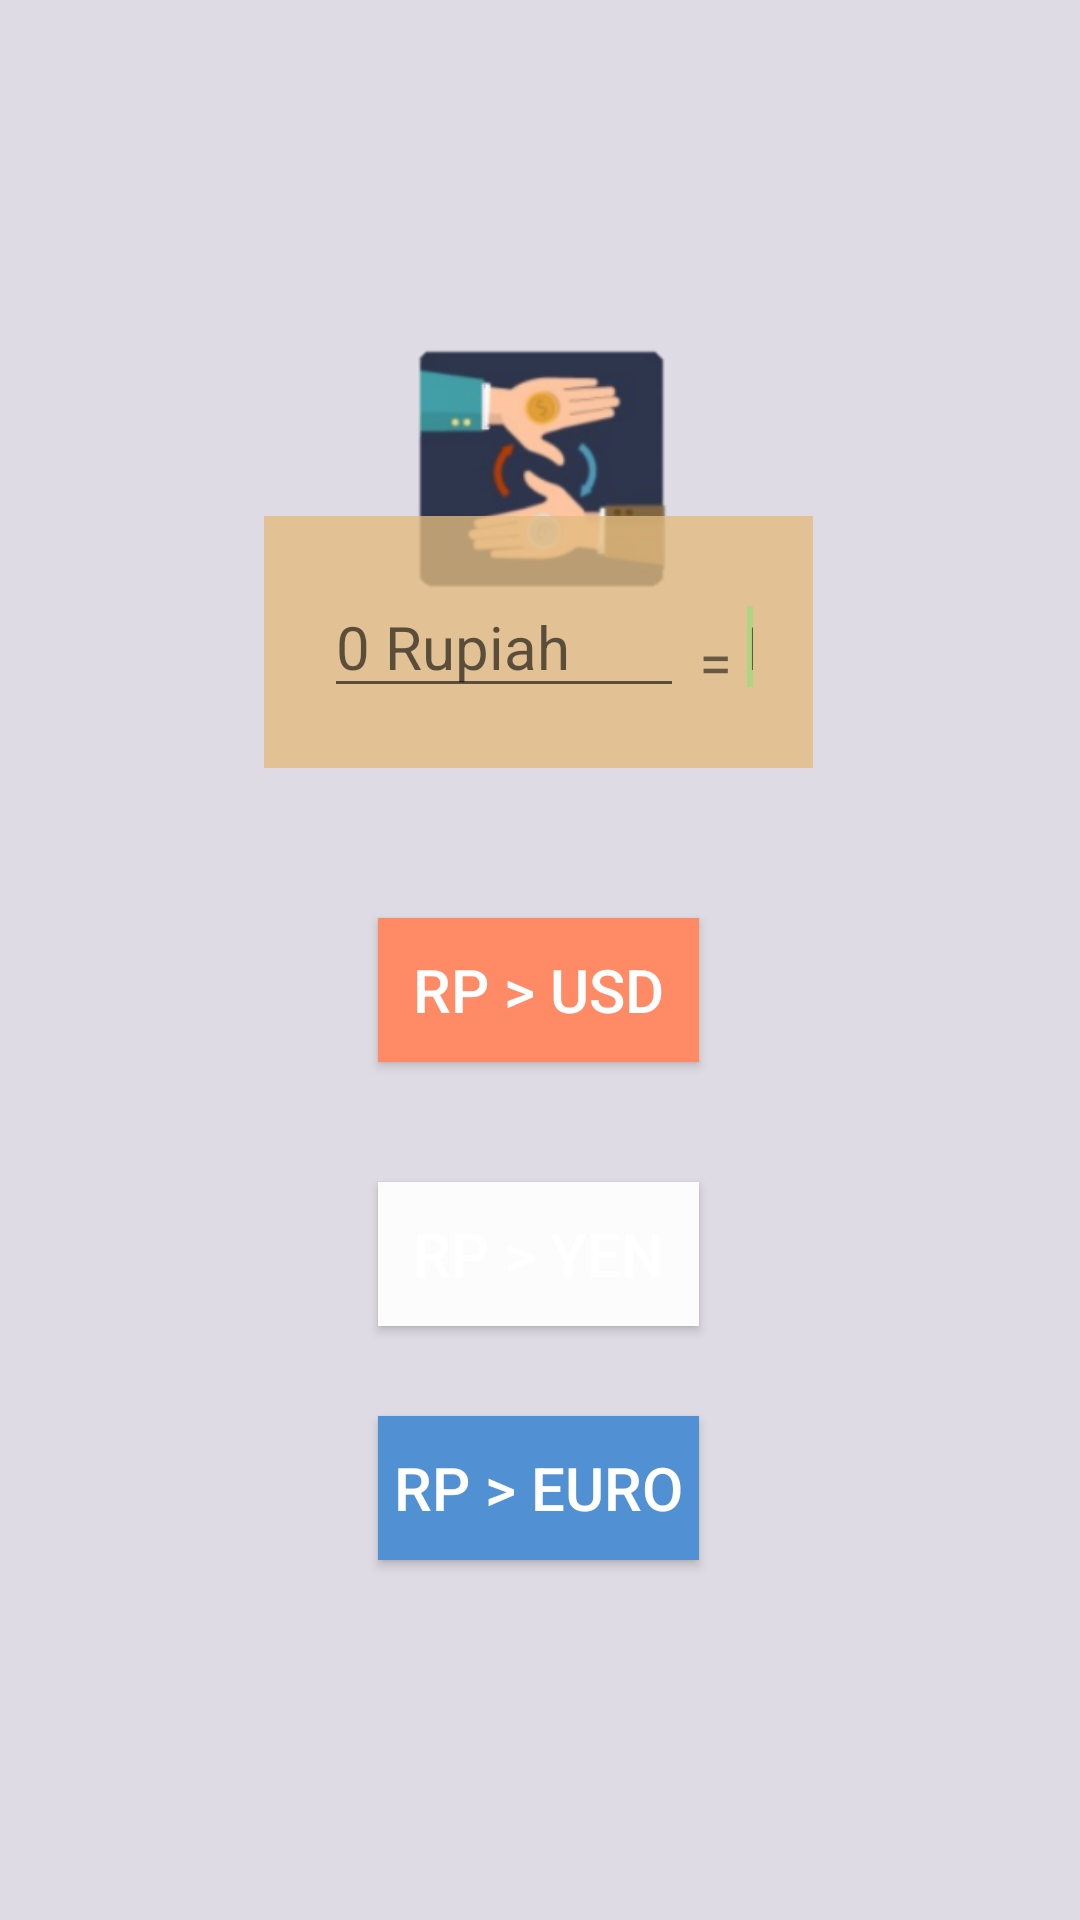

Android layout source for this screen:
<!-- AndroidManifest.xml: application theme Theme.TuPe -->
<!-- res/layout/activity_main.xml -->
<?xml version="1.0" encoding="utf-8"?>
<RelativeLayout xmlns:android="http://schemas.android.com/apk/res/android"
    xmlns:app="http://schemas.android.com/apk/res-auto"
    xmlns:tools="http://schemas.android.com/tools"
    android:layout_width="match_parent"
    android:layout_height="match_parent"
    android:background="#DFDBE4"
    android:gravity="center"
    android:orientation="vertical"
    android:padding="20dp"
    tools:context="MainActivity">


    <ImageView
        android:id="@+id/imageView"
        android:layout_width="274dp"
        android:layout_height="233dp"
        android:layout_alignParentStart="true"
        android:layout_alignParentTop="false"
        android:layout_alignParentEnd="true"
        android:layout_marginStart="116dp"
        android:layout_marginTop="21dp"
        android:layout_marginEnd="115dp"
        android:src="@drawable/icon_room" />

    <LinearLayout
        android:layout_width="348dp"
        android:layout_height="wrap_content"
        android:layout_above="@+id/rpusd"
        android:layout_alignParentStart="true"
        android:layout_alignParentEnd="true"
        android:layout_marginStart="68dp"
        android:layout_marginEnd="69dp"
        android:layout_marginBottom="40dp"
        android:background="#C6E3BB7F"
        android:orientation="horizontal"
        android:padding="20dp">

        <EditText
            android:id="@+id/uang_input"
            android:layout_width="120dp"
            android:layout_height="wrap_content"
            android:hint="@string/_0_rupiah"
            android:textSize="20sp" />

        <TextView
            android:layout_width="wrap_content"
            android:layout_height="wrap_content"
            android:layout_margin="5dp"
            android:text="="
            android:textSize="20sp" />

        <TextView
            android:id="@+id/hasil_konversi"
            android:layout_width="160dp"
            android:layout_height="wrap_content"
            android:background="#AED581"
            android:text="@string/hasil_konversi"
            android:textSize="20sp" />

    </LinearLayout>

    <Button
        android:id="@+id/rpusd"
        android:layout_width="270dp"
        android:layout_height="wrap_content"
        android:layout_above="@+id/rpyen"
        android:layout_alignParentStart="true"
        android:layout_alignParentEnd="true"
        android:layout_marginStart="106dp"
        android:layout_marginTop="10dp"
        android:layout_marginEnd="107dp"
        android:layout_marginBottom="30dp"
        android:background="#FF8A65"
        android:onClick="toUSD"
        android:text="@string/rp_usd"
        android:textColor="#FFFFFF"
        android:textSize="20sp" />

    <Button
        android:id="@+id/rpyen"
        android:layout_width="270dp"
        android:layout_height="wrap_content"
        android:layout_above="@+id/rpeuro"
        android:layout_alignParentStart="true"
        android:layout_alignParentEnd="true"
        android:layout_marginStart="106dp"
        android:layout_marginTop="10dp"
        android:layout_marginEnd="107dp"
        android:layout_marginBottom="30dp"
        android:background="#FCFCFC"
        android:onClick="toYEN"
        android:text="@string/rp_yen"
        android:textColor="#FFFFFF"
        android:textSize="20sp" />

    <Button
        android:id="@+id/rpeuro"
        android:layout_width="270dp"
        android:layout_height="wrap_content"
        android:layout_alignParentStart="true"
        android:layout_alignParentEnd="true"
        android:layout_alignParentBottom="true"
        android:layout_centerHorizontal="false"
        android:layout_marginStart="106dp"
        android:layout_marginEnd="107dp"
        android:layout_marginBottom="100dp"
        android:background="#5290D4"
        android:onClick="toEuro"
        android:text="@string/rp_euro"
        android:textColor="#FFFFFF"
        android:textSize="20sp" />

</RelativeLayout>
<!-- resources referenced by this layout -->
<resources>
  <!-- drawable icon_room: png bitmap (drawable, 33531 bytes) -->
  <string name="_0_rupiah">0 Rupiah</string>
  <string name="hasil_konversi">Hasil Konversi</string>
  <string name="rp_euro">Rp &gt; Euro</string>
  <string name="rp_usd">Rp &gt; USD</string>
  <string name="rp_yen">Rp &gt; YEN</string>
  <style name="Theme.TuPe" parent="Theme.MaterialComponents.DayNight.DarkActionBar">
          
          <item name="colorPrimary">#81C784</item>
          <item name="colorPrimaryVariant">#F8BBD0</item>
          <item name="colorOnPrimary">#E3BB7F</item>
          
          <item name="colorSecondary">@color/teal_200</item>
          <item name="colorSecondaryVariant">#E3BB7F</item>
          <item name="colorOnSecondary">#BF360C</item>
          
          <item name="android:statusBarColor" tools:targetApi="l">?attr/colorPrimaryVariant</item>
          
      </style>
  <!-- not gathered from this repository: default colours our renderer supplied (Android Studio template values) -->
  <color name="teal_200">#FF03DAC5</color>
</resources>
